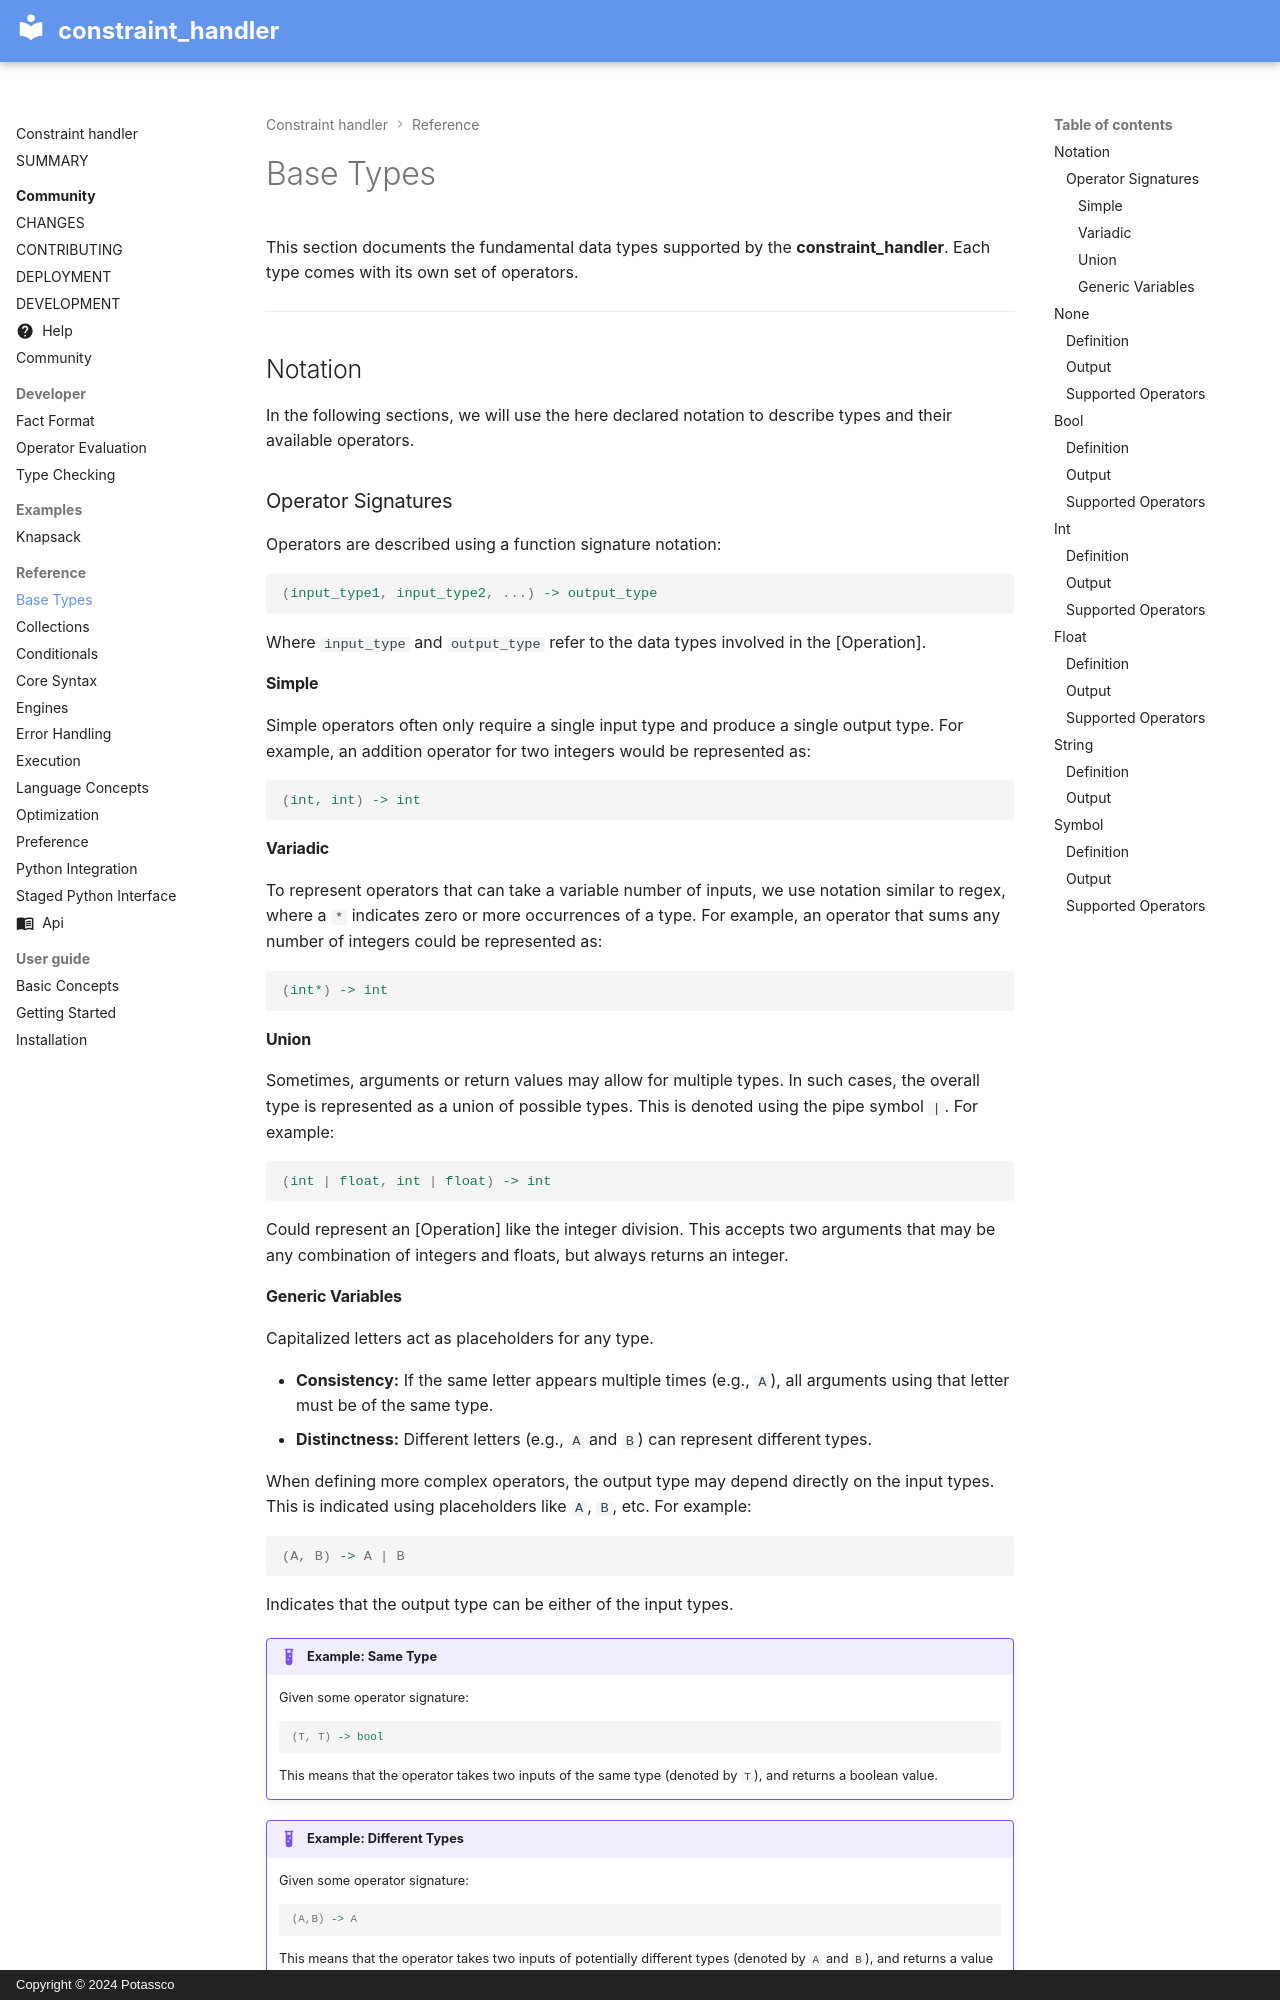

repository: potassco/constraint-handler · page: reference/base_types/index.html · generator: mkdocs · copyright: Copyright © 2024 Potassco

# Base Types

This section documents the fundamental data types supported by the **constraint_handler**. Each type comes with its own set of operators.

---
## Notation
In the following sections, we will use the here declared notation to describe types and their available operators.

### Operator Signatures
Operators are described using a function signature notation:

```prolog
(input_type1, input_type2, ...) -> output_type
```

Where `input_type` and `output_type` refer to the data types involved in the [Operation].

#### Simple
Simple operators often only require a single input type and produce a single output type. For example, an addition operator for two integers would be represented as:

```prolog
(int, int) -> int
```

#### Variadic
To represent operators that can take a variable number of inputs, we use notation similar to regex, where a `*` indicates zero or more occurrences of a type. For example, an operator that sums any number of integers could be represented as:

```prolog
(int*) -> int
```

#### Union
Sometimes, arguments or return values may allow for multiple types. In such cases, the overall type is represented as a union of possible types. This is denoted using the pipe symbol `|`. For example:

```prolog
(int | float, int | float) -> int
```
Could represent an [Operation] like the integer division. This accepts two arguments that may be any combination of integers and floats, but always returns an integer.

#### Generic Variables
Capitalized letters act as placeholders for any type.

 - **Consistency:** If the same letter appears multiple times (e.g., `A`), all arguments using that letter must be of the same type.
 - **Distinctness:** Different letters (e.g., `A` and `B`) can represent different types.


When defining more complex operators, the output type may depend directly on the input types. This is indicated using placeholders like `A`, `B`, etc. For example:

```prolog
(A, B) -> A | B
```
Indicates that the output type can be either of the input types.
!!! Example "Example: Same Type"
    Given some operator signature:

    ```prolog
    (T, T) -> bool
    ```
    This means that the operator takes two inputs of the same type (denoted by `T`), and returns a boolean value.

!!! Example "Example: Different Types"
    Given some operator signature:

    ```prolog
    (A,B) -> A
    ```

    This means that the operator takes two inputs of potentially different types (denoted by `A` and `B`), and returns a value of the same type as the first input (`A`).
---
